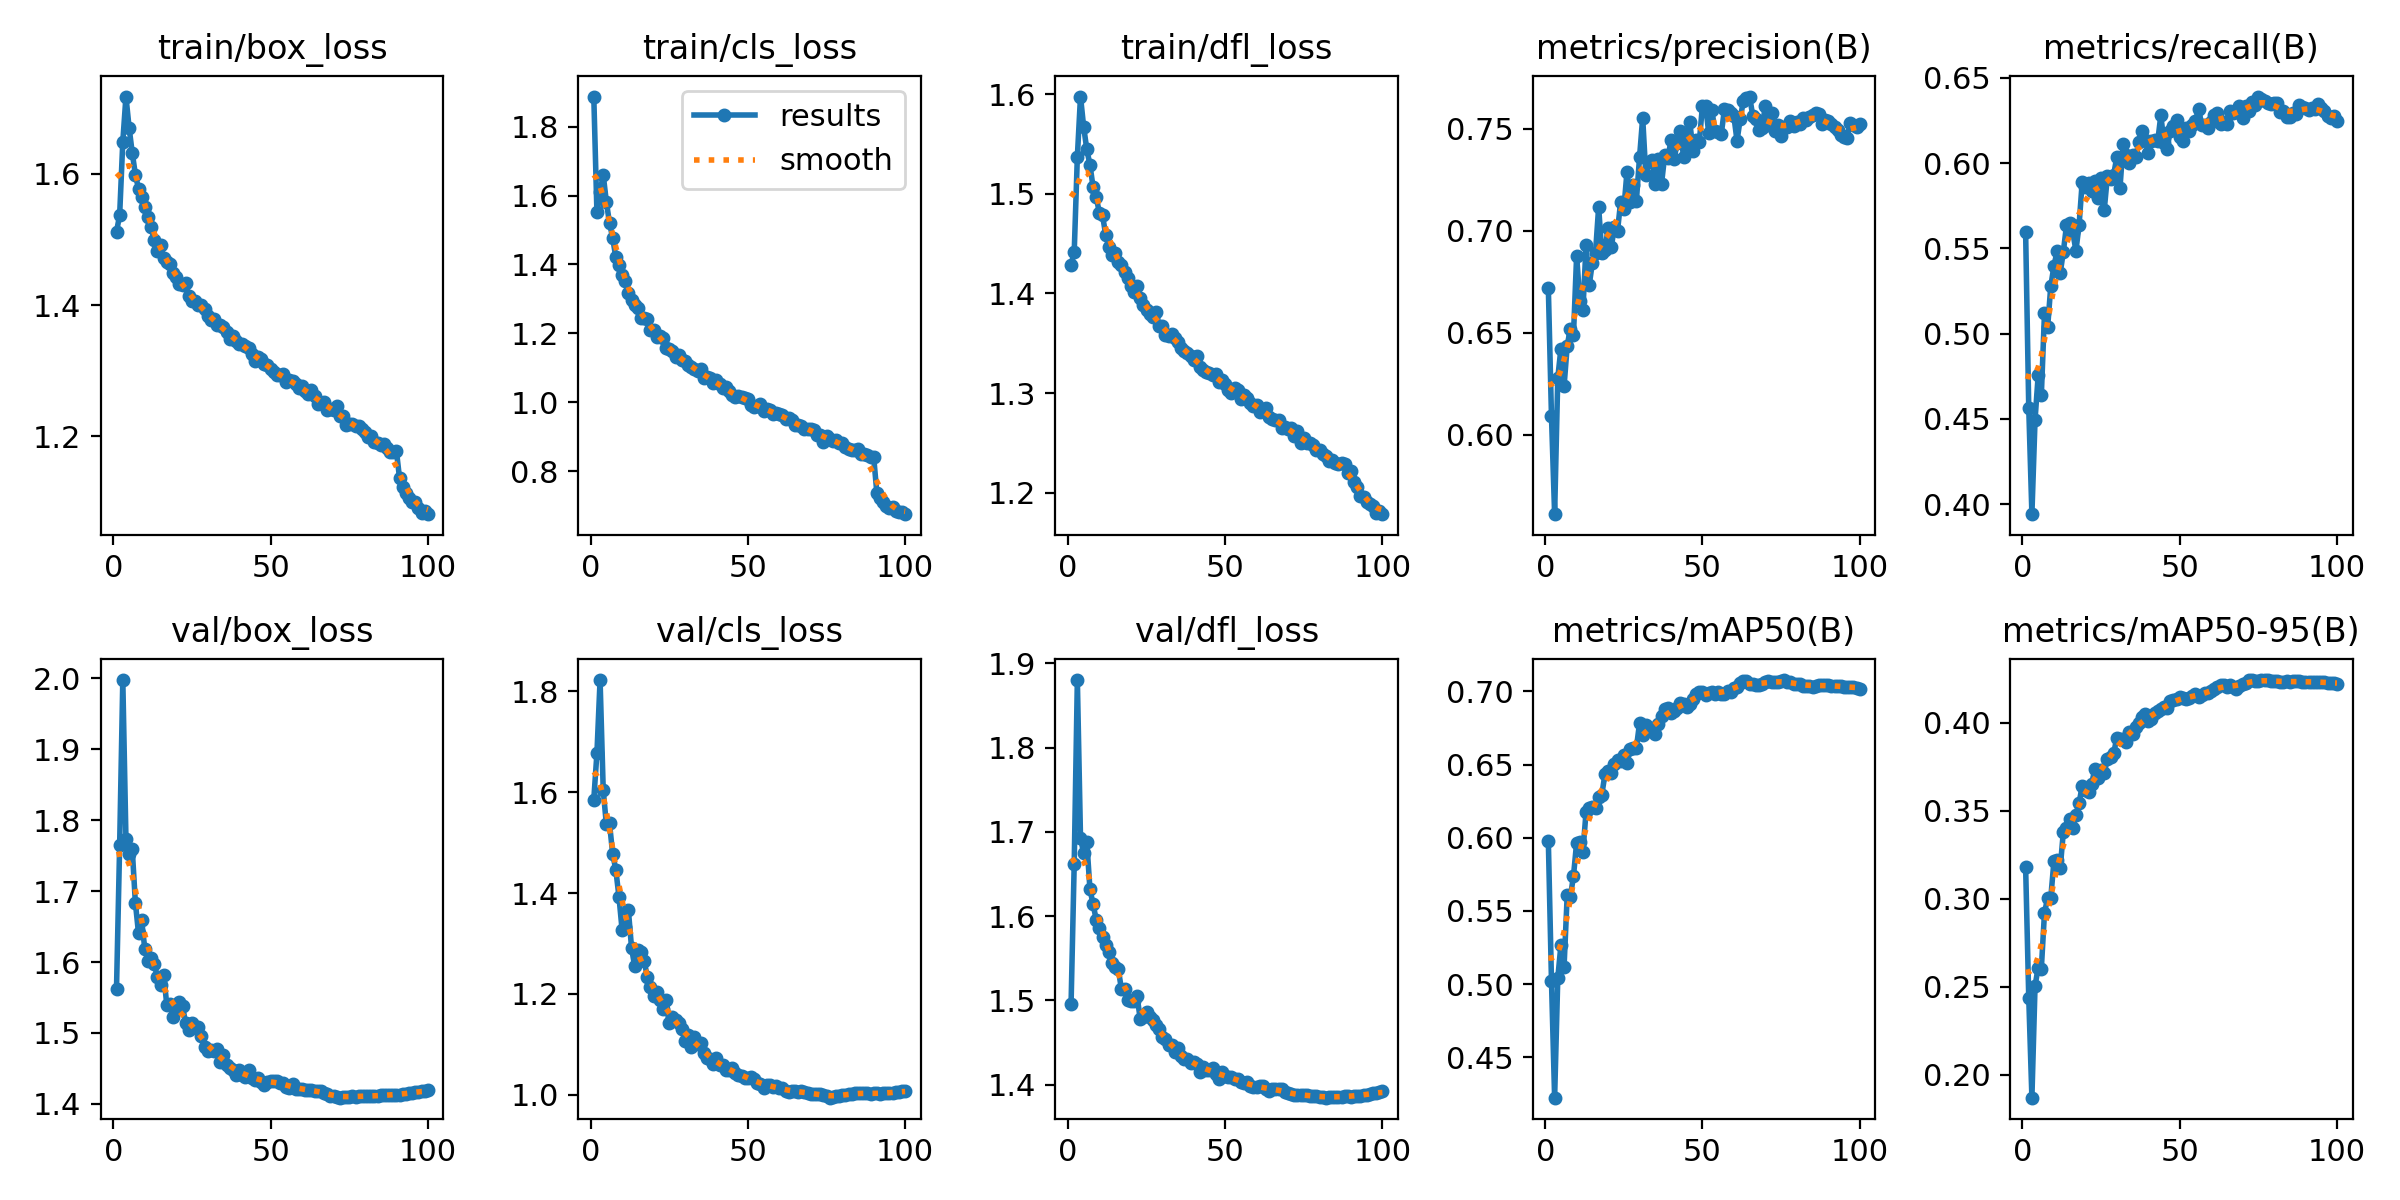

Values plotted in this chart, from the file beside it:
epoch, time, train/box_loss, train/cls_loss, train/dfl_loss, metrics/precision(B), metrics/recall(B), metrics/mAP50(B), metrics/mAP50-95(B), val/box_loss, val/cls_loss, val/dfl_loss, lr/pg0, lr/pg1, lr/pg2
1, 116.6, 1.512, 1.888, 1.429, 0.6719, 0.5598, 0.5978, 0.3182, 1.563, 1.586, 1.495, 0.003328, 0.003328, 0.003328
2, 225.9, 1.537, 1.551, 1.441, 0.6091, 0.4562, 0.502, 0.2436, 1.765, 1.677, 1.662, 0.006596, 0.006596, 0.006596
3, 333.2, 1.649, 1.611, 1.537, 0.5611, 0.3941, 0.4223, 0.1869, 1.998, 1.822, 1.88, 0.009797, 0.009797, 0.009797
4, 440.7, 1.718, 1.66, 1.597, 0.6279, 0.4495, 0.5039, 0.2504, 1.774, 1.604, 1.693, 0.009703, 0.009703, 0.009703
5, 548, 1.671, 1.582, 1.567, 0.6422, 0.4755, 0.5265, 0.2608, 1.753, 1.536, 1.674, 0.009604, 0.009604, 0.009604
6, 655.4, 1.632, 1.52, 1.545, 0.6238, 0.4638, 0.5119, 0.2602, 1.759, 1.538, 1.688, 0.009505, 0.009505, 0.009505
7, 763.3, 1.599, 1.477, 1.529, 0.6437, 0.512, 0.5606, 0.292, 1.684, 1.478, 1.632, 0.009406, 0.009406, 0.009406
8, 870.2, 1.577, 1.422, 1.507, 0.652, 0.5036, 0.5594, 0.3002, 1.641, 1.446, 1.614, 0.009307, 0.009307, 0.009307
9, 977.3, 1.564, 1.398, 1.496, 0.6492, 0.5278, 0.574, 0.3004, 1.659, 1.393, 1.596, 0.009208, 0.009208, 0.009208
10, 1084, 1.55, 1.369, 1.481, 0.6878, 0.5395, 0.5967, 0.3211, 1.618, 1.327, 1.586, 0.009109, 0.009109, 0.009109
11, 1191, 1.534, 1.352, 1.478, 0.6658, 0.5482, 0.5973, 0.3221, 1.602, 1.334, 1.575, 0.00901, 0.00901, 0.00901
12, 1298, 1.519, 1.318, 1.459, 0.6613, 0.5355, 0.5904, 0.3172, 1.606, 1.366, 1.565, 0.008911, 0.008911, 0.008911
13, 1405, 1.499, 1.297, 1.447, 0.6929, 0.548, 0.6179, 0.338, 1.598, 1.292, 1.557, 0.008812, 0.008812, 0.008812
14, 1511, 1.483, 1.283, 1.439, 0.6734, 0.5634, 0.62, 0.34, 1.578, 1.255, 1.545, 0.008713, 0.008713, 0.008713
15, 1618, 1.492, 1.274, 1.441, 0.6844, 0.5651, 0.6213, 0.3451, 1.567, 1.287, 1.539, 0.008614, 0.008614, 0.008614
16, 1725, 1.472, 1.245, 1.431, 0.6892, 0.5596, 0.6203, 0.3401, 1.582, 1.283, 1.537, 0.008515, 0.008515, 0.008515
17, 1831, 1.465, 1.245, 1.429, 0.7117, 0.5486, 0.6277, 0.3477, 1.539, 1.266, 1.514, 0.008416, 0.008416, 0.008416
18, 1938, 1.463, 1.241, 1.421, 0.6891, 0.5636, 0.6293, 0.3542, 1.54, 1.235, 1.513, 0.008317, 0.008317, 0.008317
19, 2045, 1.449, 1.209, 1.415, 0.6905, 0.589, 0.6433, 0.3643, 1.523, 1.214, 1.5, 0.008218, 0.008218, 0.008218
20, 2152, 1.444, 1.21, 1.407, 0.7013, 0.586, 0.6454, 0.3617, 1.534, 1.196, 1.5, 0.008119, 0.008119, 0.008119
21, 2258, 1.433, 1.191, 1.401, 0.6919, 0.5884, 0.6441, 0.3605, 1.543, 1.204, 1.499, 0.00802, 0.00802, 0.00802
22, 2365, 1.431, 1.191, 1.407, 0.7017, 0.5837, 0.6506, 0.3652, 1.538, 1.187, 1.505, 0.007921, 0.007921, 0.007921
23, 2471, 1.433, 1.186, 1.396, 0.7001, 0.5895, 0.6534, 0.3737, 1.514, 1.171, 1.477, 0.007822, 0.007822, 0.007822
24, 2578, 1.413, 1.157, 1.389, 0.7142, 0.5792, 0.6523, 0.3688, 1.504, 1.189, 1.481, 0.007723, 0.007723, 0.007723
25, 2684, 1.406, 1.154, 1.383, 0.7105, 0.591, 0.6568, 0.373, 1.513, 1.142, 1.486, 0.007624, 0.007624, 0.007624
26, 2790, 1.406, 1.149, 1.38, 0.7288, 0.5724, 0.6513, 0.3715, 1.508, 1.155, 1.48, 0.007525, 0.007525, 0.007525
27, 2896, 1.4, 1.131, 1.377, 0.7143, 0.5921, 0.6607, 0.3793, 1.508, 1.148, 1.477, 0.007426, 0.007426, 0.007426
28, 3003, 1.4, 1.137, 1.381, 0.7224, 0.5906, 0.6611, 0.3804, 1.496, 1.143, 1.471, 0.007327, 0.007327, 0.007327
29, 3109, 1.394, 1.122, 1.368, 0.7148, 0.5932, 0.6613, 0.3825, 1.48, 1.13, 1.466, 0.007228, 0.007228, 0.007228
30, 3215, 1.383, 1.121, 1.367, 0.736, 0.6035, 0.6784, 0.3915, 1.474, 1.107, 1.456, 0.007129, 0.007129, 0.007129
31, 3322, 1.377, 1.108, 1.359, 0.7554, 0.5851, 0.6699, 0.3908, 1.476, 1.119, 1.455, 0.00703, 0.00703, 0.00703
32, 3428, 1.378, 1.102, 1.358, 0.7274, 0.611, 0.6769, 0.391, 1.474, 1.096, 1.448, 0.006931, 0.006931, 0.006931
33, 3535, 1.369, 1.097, 1.359, 0.7339, 0.6048, 0.6745, 0.3891, 1.477, 1.114, 1.447, 0.006832, 0.006832, 0.006832
34, 3640, 1.37, 1.091, 1.355, 0.7349, 0.5997, 0.6745, 0.3949, 1.459, 1.101, 1.439, 0.006733, 0.006733, 0.006733
35, 3746, 1.367, 1.095, 1.351, 0.7229, 0.6048, 0.6711, 0.3937, 1.469, 1.102, 1.443, 0.006634, 0.006634, 0.006634
36, 3853, 1.358, 1.069, 1.345, 0.7354, 0.6033, 0.6778, 0.3976, 1.455, 1.083, 1.434, 0.006535, 0.006535, 0.006535
37, 3960, 1.348, 1.073, 1.342, 0.7231, 0.6121, 0.6833, 0.3996, 1.451, 1.073, 1.431, 0.006436, 0.006436, 0.006436
38, 4066, 1.353, 1.07, 1.34, 0.7369, 0.6188, 0.688, 0.4032, 1.447, 1.07, 1.43, 0.006337, 0.006337, 0.006337
39, 4172, 1.346, 1.056, 1.337, 0.7355, 0.6134, 0.6883, 0.4052, 1.44, 1.061, 1.425, 0.006238, 0.006238, 0.006238
40, 4279, 1.341, 1.063, 1.333, 0.7443, 0.6061, 0.6854, 0.4007, 1.448, 1.074, 1.426, 0.006139, 0.006139, 0.006139
41, 4387, 1.34, 1.052, 1.338, 0.7353, 0.6131, 0.6866, 0.4018, 1.441, 1.06, 1.424, 0.00604, 0.00604, 0.00604
42, 4495, 1.338, 1.041, 1.326, 0.7432, 0.6132, 0.689, 0.4052, 1.438, 1.059, 1.415, 0.005941, 0.005941, 0.005941
43, 4603, 1.335, 1.043, 1.323, 0.749, 0.6127, 0.692, 0.4067, 1.447, 1.049, 1.421, 0.005842, 0.005842, 0.005842
44, 4711, 1.325, 1.034, 1.322, 0.7363, 0.6279, 0.6912, 0.4078, 1.436, 1.049, 1.418, 0.005743, 0.005743, 0.005743
45, 4819, 1.315, 1.02, 1.321, 0.7438, 0.6117, 0.6892, 0.4087, 1.434, 1.053, 1.417, 0.005644, 0.005644, 0.005644
46, 4927, 1.32, 1.016, 1.318, 0.7533, 0.6085, 0.6916, 0.4086, 1.436, 1.044, 1.42, 0.005545, 0.005545, 0.005545
47, 5036, 1.318, 1.018, 1.319, 0.7391, 0.6189, 0.6951, 0.4125, 1.431, 1.04, 1.412, 0.005446, 0.005446, 0.005446
48, 5143, 1.31, 1.014, 1.311, 0.7445, 0.6218, 0.698, 0.4126, 1.426, 1.037, 1.407, 0.005347, 0.005347, 0.005347
49, 5251, 1.308, 1.013, 1.313, 0.7435, 0.6252, 0.6993, 0.4135, 1.431, 1.033, 1.415, 0.005248, 0.005248, 0.005248
50, 5358, 1.302, 1.009, 1.309, 0.7612, 0.6154, 0.6998, 0.4146, 1.433, 1.034, 1.41, 0.005149, 0.005149, 0.005149
51, 5466, 1.297, 0.9924, 1.303, 0.7613, 0.6129, 0.6977, 0.4139, 1.433, 1.035, 1.409, 0.00505, 0.00505, 0.00505
52, 5573, 1.293, 0.9852, 1.3, 0.748, 0.6204, 0.699, 0.4134, 1.432, 1.03, 1.409, 0.004951, 0.004951, 0.004951
53, 5681, 1.294, 0.99, 1.306, 0.7591, 0.6188, 0.6995, 0.4142, 1.429, 1.024, 1.407, 0.004852, 0.004852, 0.004852
54, 5788, 1.295, 0.9958, 1.303, 0.7488, 0.6221, 0.6985, 0.4152, 1.43, 1.021, 1.407, 0.004753, 0.004753, 0.004753
55, 5896, 1.283, 0.9737, 1.294, 0.7483, 0.6246, 0.6994, 0.4163, 1.424, 1.014, 1.403, 0.004654, 0.004654, 0.004654
56, 6005, 1.286, 0.9804, 1.298, 0.7476, 0.6316, 0.6983, 0.4146, 1.423, 1.02, 1.401, 0.004555, 0.004555, 0.004555
57, 6113, 1.285, 0.977, 1.296, 0.7596, 0.6226, 0.6984, 0.4155, 1.427, 1.019, 1.403, 0.004456, 0.004456, 0.004456
58, 6222, 1.28, 0.9664, 1.29, 0.7592, 0.6224, 0.7, 0.4167, 1.421, 1.015, 1.398, 0.004357, 0.004357, 0.004357
59, 6330, 1.273, 0.9676, 1.287, 0.7577, 0.6208, 0.6994, 0.4168, 1.421, 1.018, 1.397, 0.004258, 0.004258, 0.004258
60, 6439, 1.277, 0.9652, 1.288, 0.7562, 0.6239, 0.7024, 0.4183, 1.42, 1.013, 1.397, 0.004159, 0.004159, 0.004159
... 40 more rows
